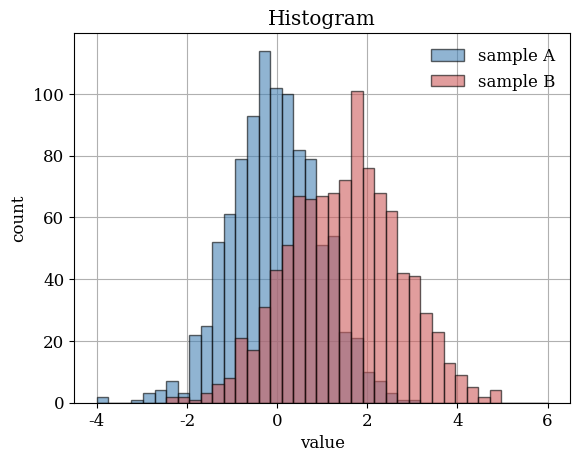

Write Python code to recreate this figure.
import matplotlib.pyplot as plt
import numpy as np

plt.rcParams.update({
    'font.size': 12,
    'axes.grid': True,
    'font.family': 'serif',
    'mathtext.fontset': 'cm'
})

# sample on ploting a histogram of two overlapping samples
rng = np.random.default_rng(0)
a = rng.normal(0, 1, 1000)
b = rng.normal(1.5, 1.2, 1000)

bins = np.linspace(-4, 6, 40)  # shared bins so the two are comparable

fig, ax = plt.subplots()
ax.hist(a, bins=bins, color='steelblue', edgecolor='black', alpha=0.6, label='sample A')
ax.hist(b, bins=bins, color='indianred', edgecolor='black', alpha=0.6, label='sample B')

ax.set_title('Histogram')
ax.set_xlabel('value')
ax.set_ylabel('count')  # use density=True above for a normalized histogram
ax.set_axisbelow(True)
plt.legend(frameon=False, loc='upper right')
plt.show()
plt.close()
